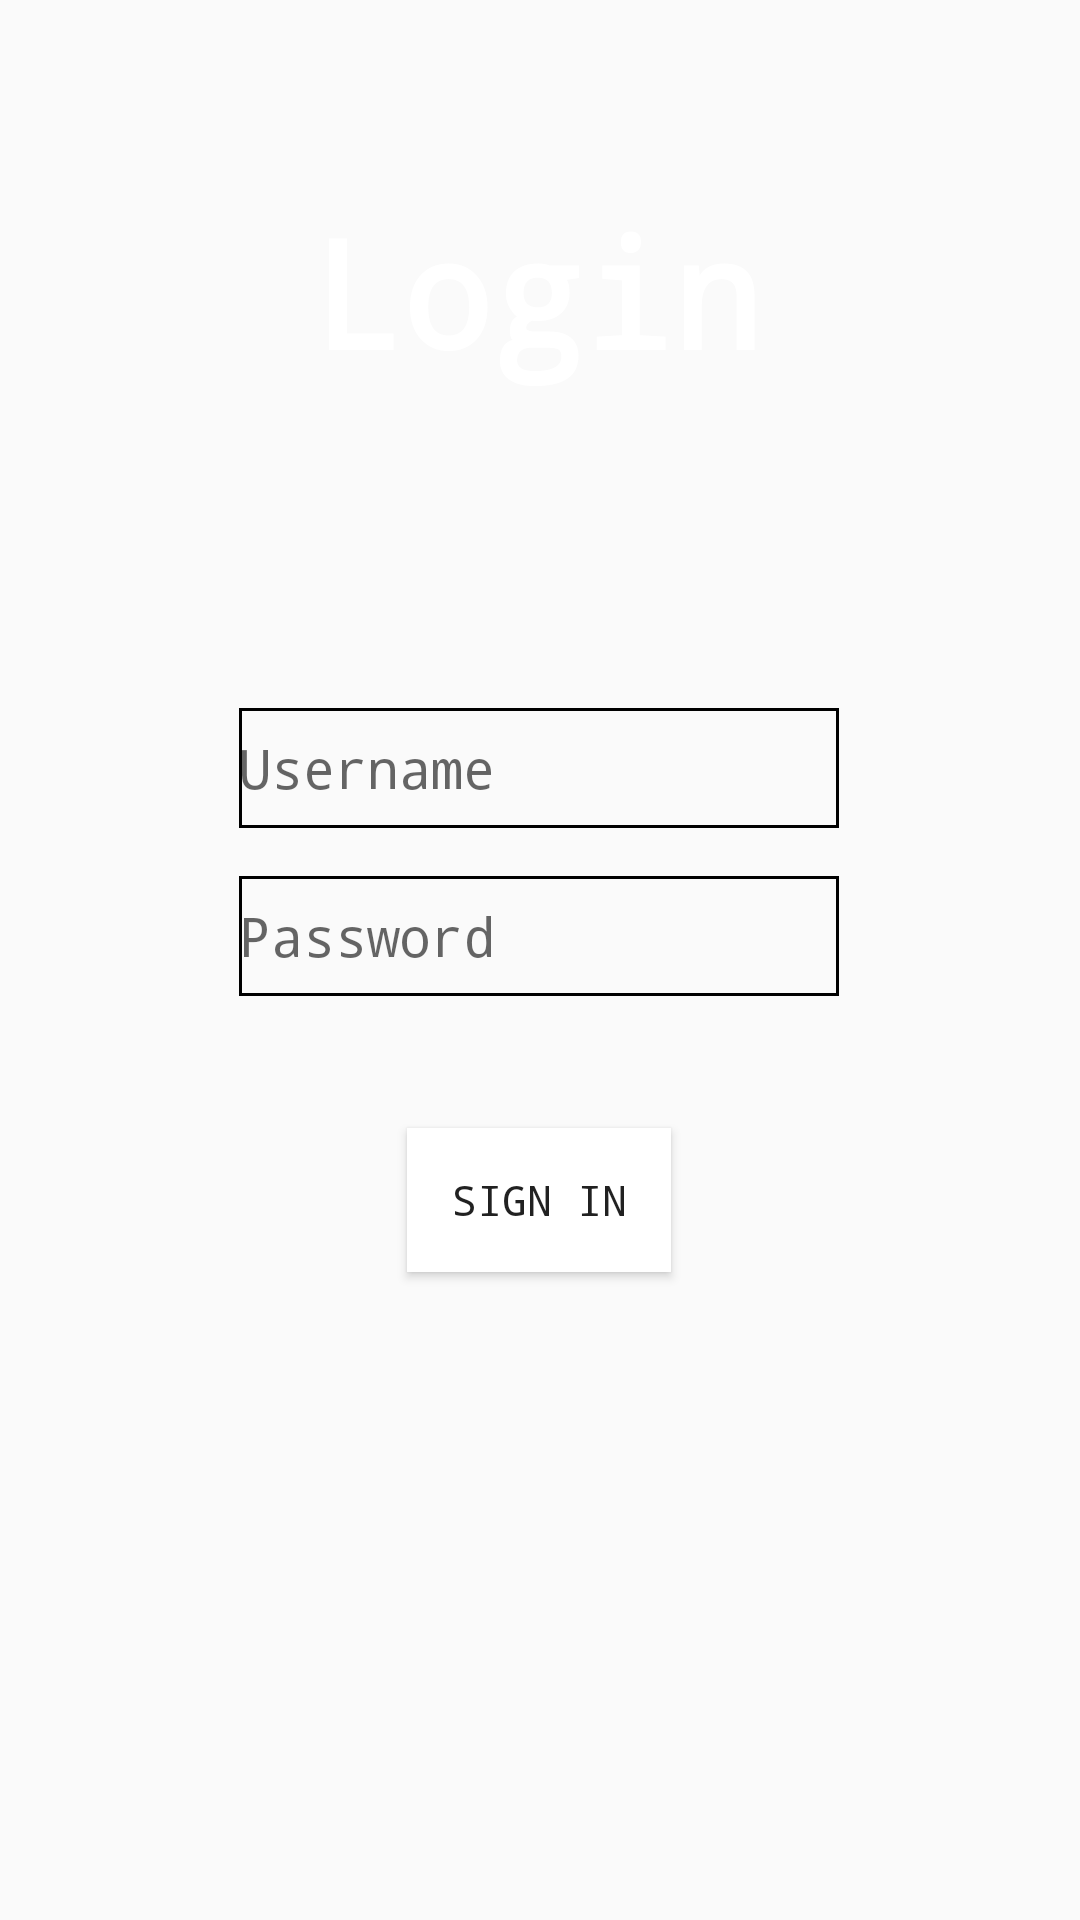

This screen was rendered from an Android layout file. Write that file and the resources it references.
<!-- AndroidManifest.xml: application theme Theme.RacingGame -->
<!-- res/layout/activity_login.xml -->
<?xml version="1.0" encoding="utf-8"?>
<androidx.constraintlayout.widget.ConstraintLayout xmlns:android="http://schemas.android.com/apk/res/android"
    xmlns:app="http://schemas.android.com/apk/res-auto"
    xmlns:tools="http://schemas.android.com/tools"
    android:id="@+id/login"
    android:layout_width="match_parent"
    android:layout_height="match_parent"
    tools:context=".LoginActivity"
    android:background="@drawable/gradient_list">

    <TextView
        android:id="@+id/textViewTitle"
        android:layout_width="wrap_content"
        android:layout_height="wrap_content"
        android:layout_marginTop="64dp"
        android:text="Login"
        android:textSize="50dp"
        android:textStyle="bold"
        android:textColor="@color/white"
        android:fontFamily="monospace"
        app:layout_constraintBottom_toTopOf="@+id/constraintLayout"
        app:layout_constraintEnd_toEndOf="parent"
        app:layout_constraintHorizontal_bias="0.496"
        app:layout_constraintStart_toStartOf="parent"
        app:layout_constraintTop_toTopOf="parent"
        app:layout_constraintVertical_bias="0.671" />

    <androidx.constraintlayout.widget.ConstraintLayout
        android:id="@+id/constraintLayout"
        android:layout_width="250dp"
        android:layout_height="350dp"
        android:layout_marginBottom="160dp"
        android:background="@drawable/rounded_login_ui"
        android:backgroundTint="#4FFFFFFF"
        app:layout_constraintBottom_toBottomOf="parent"
        app:layout_constraintEnd_toEndOf="parent"
        app:layout_constraintHorizontal_bias="0.496"
        app:layout_constraintStart_toStartOf="parent">

        <EditText
            android:id="@+id/editTextUsername"
            android:layout_width="200dp"
            android:layout_height="40dp"
            android:layout_marginBottom="16dp"
            android:background="@drawable/border_text"
            android:ems="10"
            android:hint="Username"
            android:inputType="text"
            android:fontFamily="monospace"
            app:layout_constraintBottom_toTopOf="@+id/editTextPassword"
            app:layout_constraintEnd_toEndOf="parent"
            app:layout_constraintStart_toStartOf="parent" />

        <EditText
            android:id="@+id/editTextPassword"
            android:layout_width="200dp"
            android:layout_height="40dp"
            android:layout_marginBottom="44dp"
            android:background="@drawable/border_text"
            android:ems="10"
            android:hint="Password"
            android:inputType="textPassword"
            android:fontFamily="monospace"
            app:layout_constraintBottom_toTopOf="@+id/buttonSignIn"
            app:layout_constraintEnd_toEndOf="parent"
            app:layout_constraintStart_toStartOf="parent" />

        <Button
            android:id="@+id/buttonSignIn"
            android:layout_width="wrap_content"
            android:layout_height="wrap_content"
            android:layout_marginBottom="56dp"
            android:background="@color/white"
            android:text="Sign In"
            android:fontFamily="monospace"
            app:layout_constraintBottom_toBottomOf="parent"
            app:layout_constraintEnd_toEndOf="parent"
            app:layout_constraintStart_toStartOf="parent" />
    </androidx.constraintlayout.widget.ConstraintLayout>
</androidx.constraintlayout.widget.ConstraintLayout>
<!-- resources referenced by this layout -->
<resources>
  <!-- drawable border_text (drawable) -->
  <?xml version="1.0" encoding="utf-8"?>
  <selector xmlns:android="http://schemas.android.com/apk/res/android">
      <item>
          <shape xmlns:android="http://schemas.android.com/apk/res/android"
              android:shape="rectangle">
              <stroke
                  android:width="1dp"
                  android:color="#000000" />
          </shape>
      </item>
  </selector>
  <style name="Theme.RacingGame" parent="Base.Theme.RacingGame" />
  <style name="Base.Theme.RacingGame" parent="Theme.AppCompat.DayNight.DarkActionBar">
          
          
      </style>
  <!-- not gathered from this repository: default colours our renderer supplied (Android Studio template values) -->
  <color name="white">#FFFFFFFF</color>
</resources>
